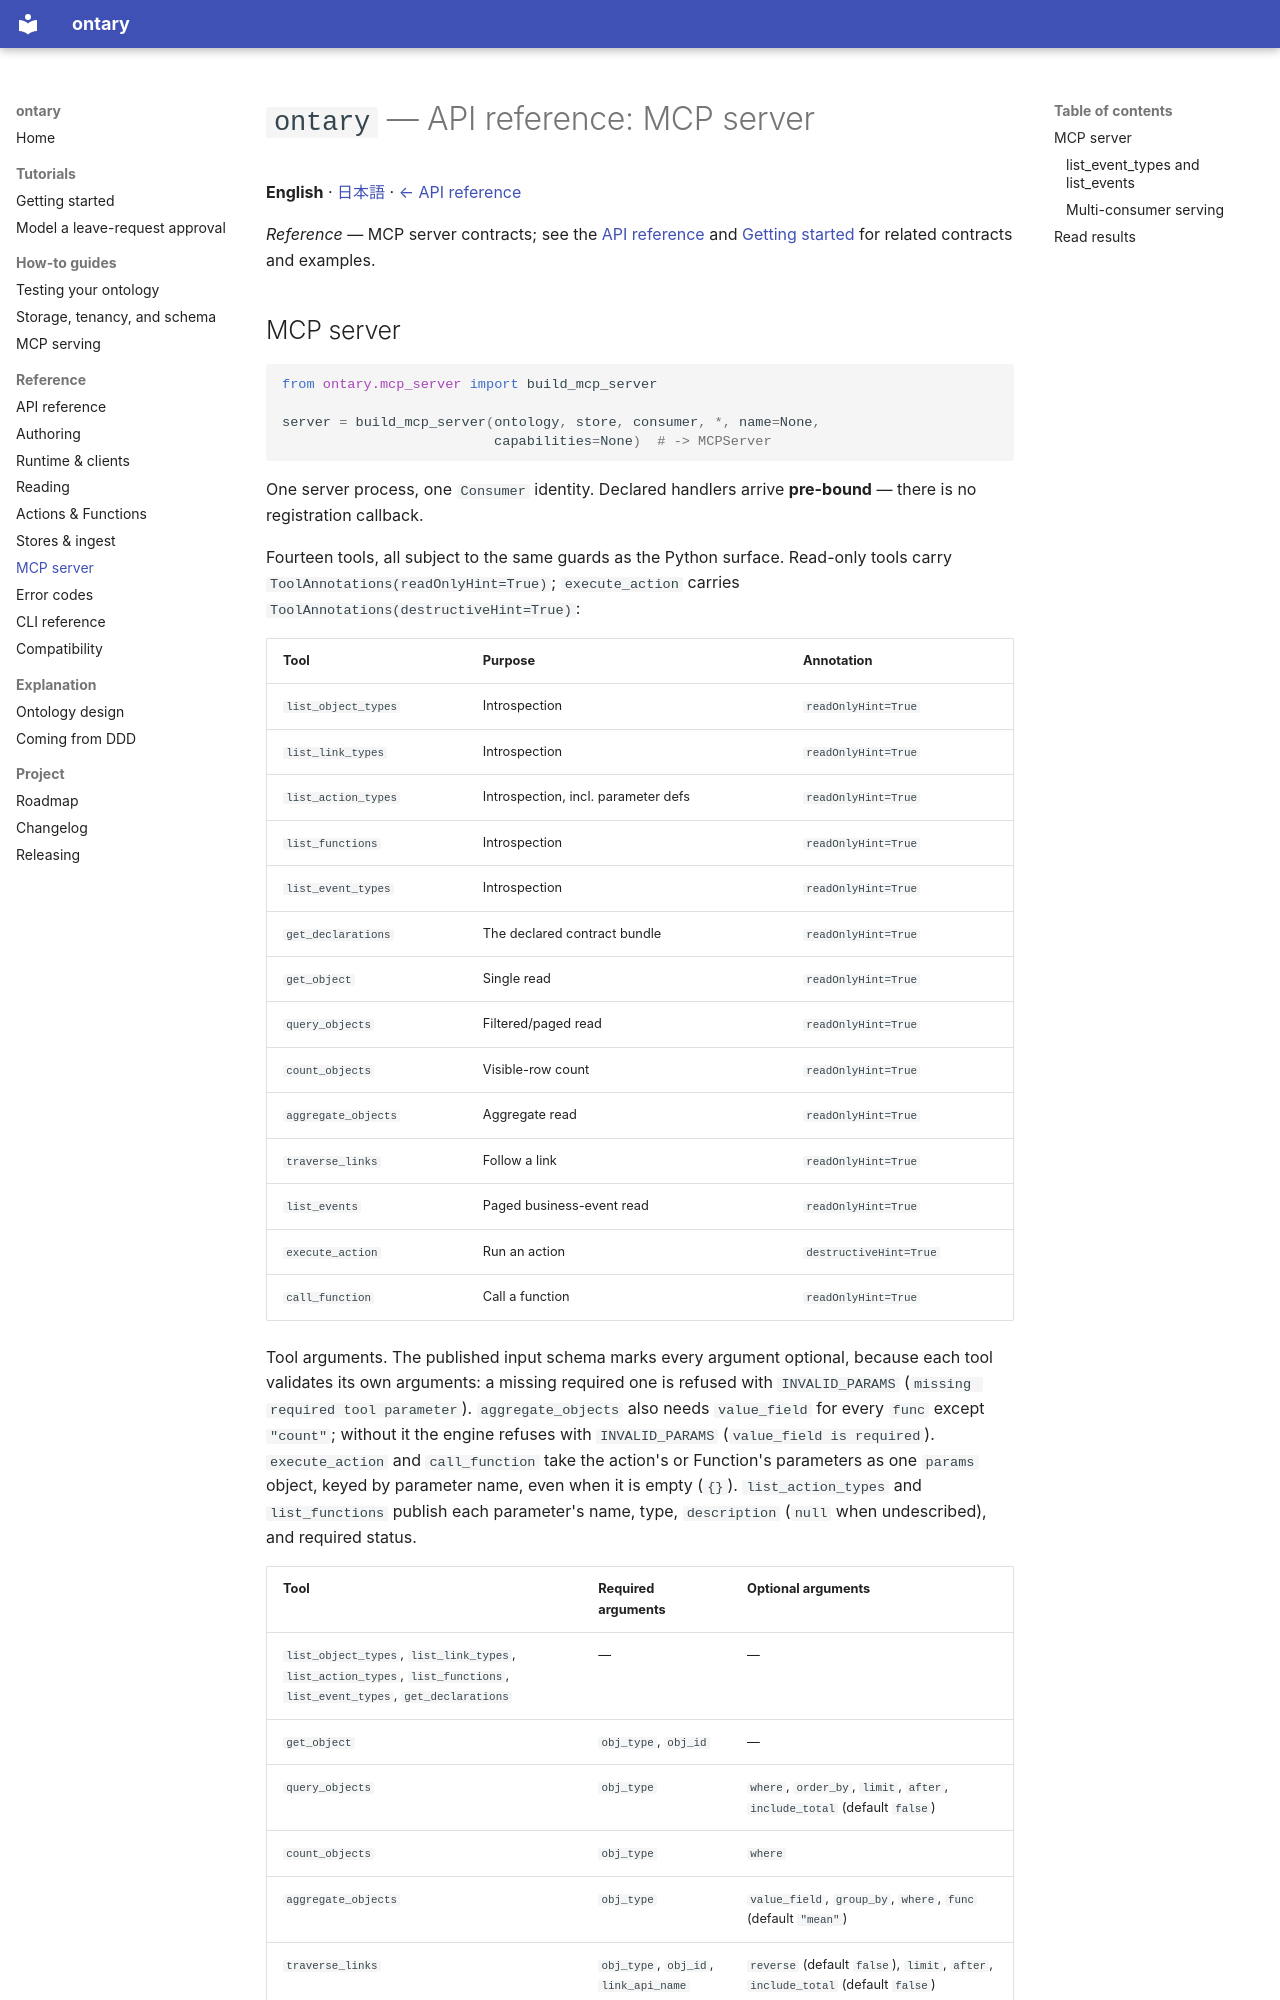

repository: ryoochi0112/ontary · page: api-mcp/index.html · generator: mkdocs

# `ontary` — API reference: MCP server

**English** · [日本語](api-mcp.ja.md) · [← API reference](api-reference.md)

*Reference* — MCP server contracts; see the [API reference](api-reference.md) and [Getting started](getting-started.md) for related contracts and examples.
